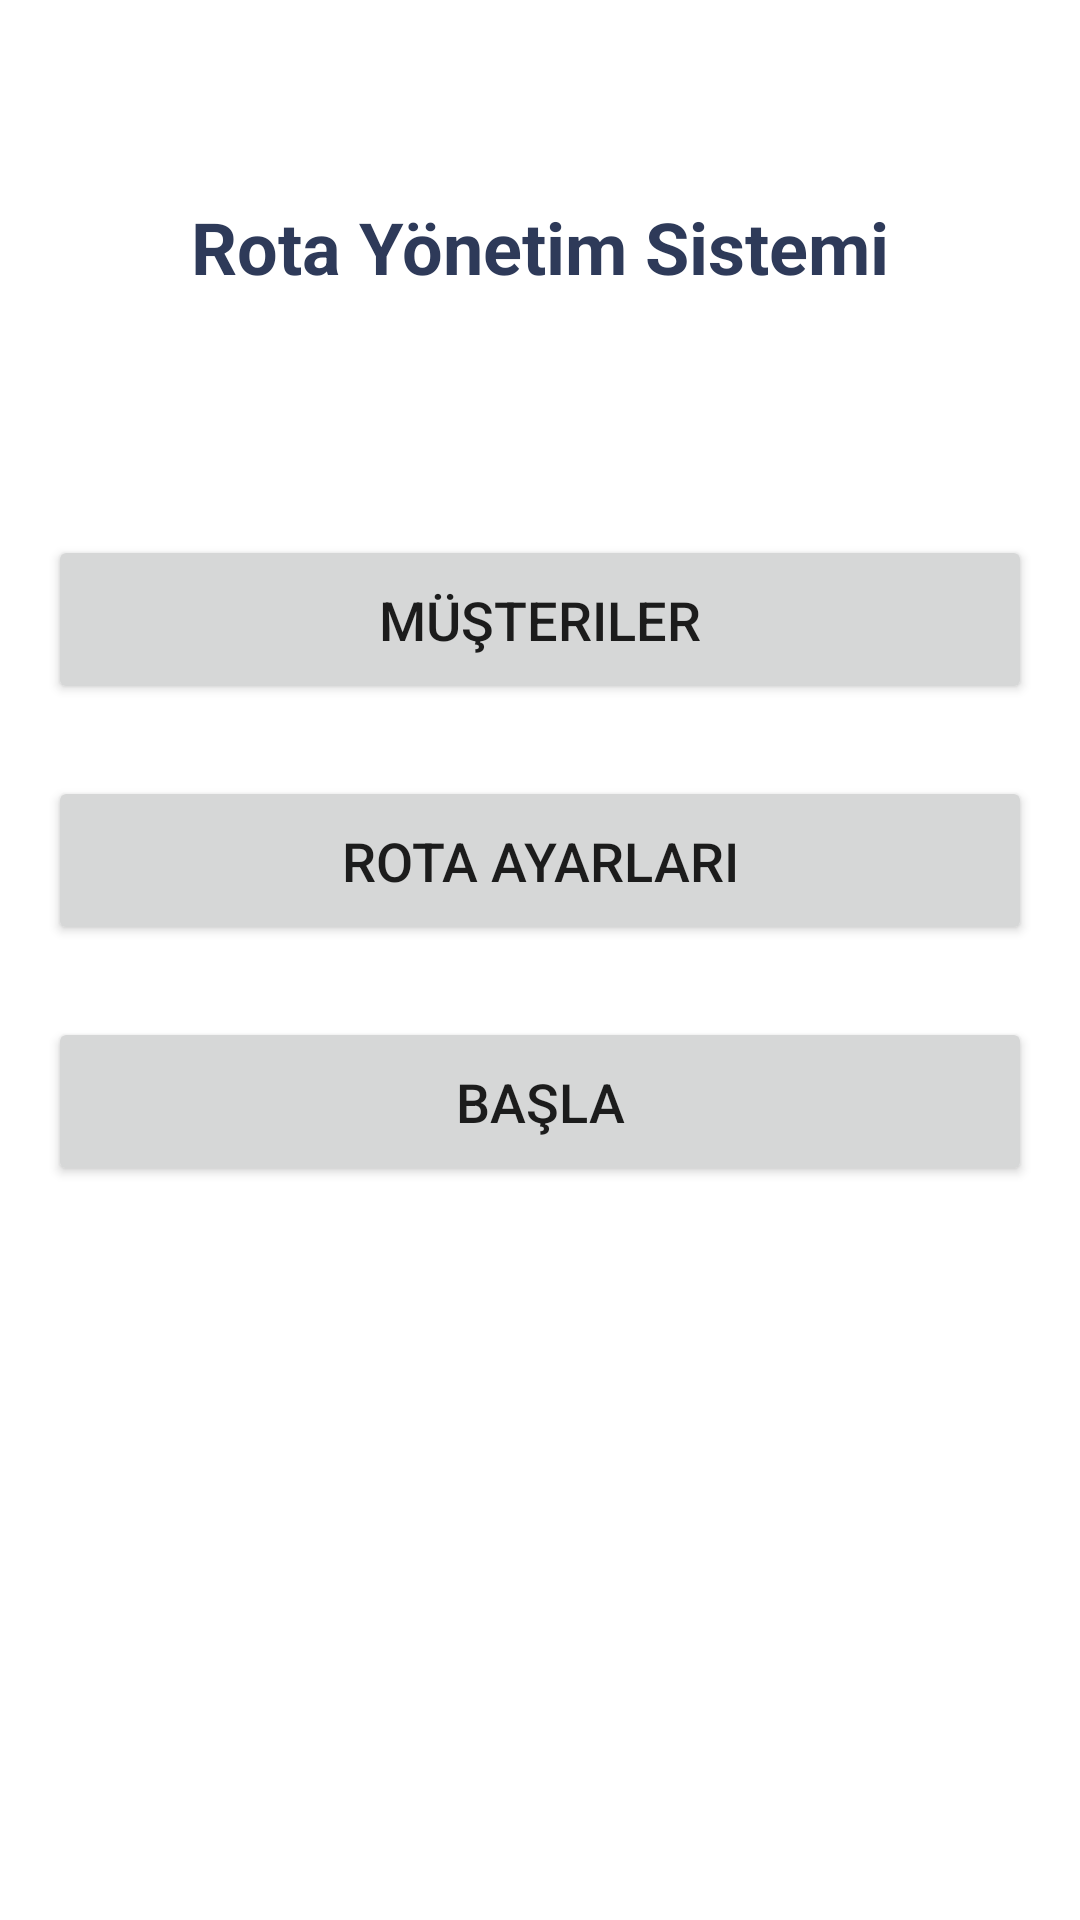

Here is an Android app screen rendered from its layout file. Give the layout XML and the strings, colors and styles it references.
<!-- AndroidManifest.xml: application theme Theme.RotaOptJv -->
<!-- res/layout/activity_giris_ekrani.xml -->
<?xml version="1.0" encoding="utf-8"?>
<androidx.constraintlayout.widget.ConstraintLayout xmlns:android="http://schemas.android.com/apk/res/android"
    xmlns:app="http://schemas.android.com/apk/res-auto"
    xmlns:tools="http://schemas.android.com/tools"
    android:layout_width="match_parent"
    android:layout_height="match_parent"
    android:padding="16dp"
    tools:context=".GirisEkraniActivity">

    <TextView
        android:id="@+id/titleTextView"
        android:layout_width="wrap_content"
        android:layout_height="wrap_content"
        android:layout_marginTop="50dp"
        android:text="Rota Yönetim Sistemi"
        android:textColor="#2E3A59"
        android:textSize="24sp"
        android:textStyle="bold"
        app:layout_constraintEnd_toEndOf="parent"
        app:layout_constraintStart_toStartOf="parent"
        app:layout_constraintTop_toTopOf="parent" />

    <Button
        android:id="@+id/btnCustomers"
        android:layout_width="0dp"
        android:layout_height="wrap_content"
        android:text="Müşteriler"
        android:padding="16dp"
        android:textSize="18sp"
        app:layout_constraintTop_toBottomOf="@id/titleTextView"
        app:layout_constraintStart_toStartOf="parent"
        app:layout_constraintEnd_toEndOf="parent"
        android:layout_marginTop="80dp" />

    <Button
        android:id="@+id/btnRouteSettings"
        android:layout_width="0dp"
        android:layout_height="wrap_content"
        android:text="Rota Ayarları"
        android:padding="16dp"
        android:textSize="18sp"
        app:layout_constraintTop_toBottomOf="@id/btnCustomers"
        app:layout_constraintStart_toStartOf="parent"
        app:layout_constraintEnd_toEndOf="parent"
        android:layout_marginTop="24dp" />

    <Button
        android:id="@+id/btnStart"
        android:layout_width="0dp"
        android:layout_height="wrap_content"
        android:text="Başla"
        android:padding="16dp"
        android:textSize="18sp"
        app:layout_constraintTop_toBottomOf="@id/btnRouteSettings"
        app:layout_constraintStart_toStartOf="parent"
        app:layout_constraintEnd_toEndOf="parent"
        android:layout_marginTop="24dp" />

</androidx.constraintlayout.widget.ConstraintLayout>
<!-- resources referenced by this layout -->
<resources>
  <style name="Theme.RotaOptJv" parent="Theme.MaterialComponents.DayNight.NoActionBar">
          
          <item name="colorPrimary">@color/purple_500</item>
          <item name="colorPrimaryVariant">@color/purple_700</item>
          <item name="colorOnPrimary">@color/white</item>
          
          <item name="colorSecondary">@color/teal_200</item>
          <item name="colorSecondaryVariant">@color/teal_700</item>
          <item name="colorOnSecondary">@color/black</item>
          
          <item name="android:statusBarColor">?attr/colorPrimaryVariant</item>
          
      </style>
  <color name="purple_500">#FF6200EE</color>
  <color name="purple_700">#FF3700B3</color>
  <color name="white">#FFFFFFFF</color>
  <color name="teal_200">#FF03DAC5</color>
  <color name="teal_700">#FF018786</color>
  <color name="black">#FF000000</color>
</resources>
